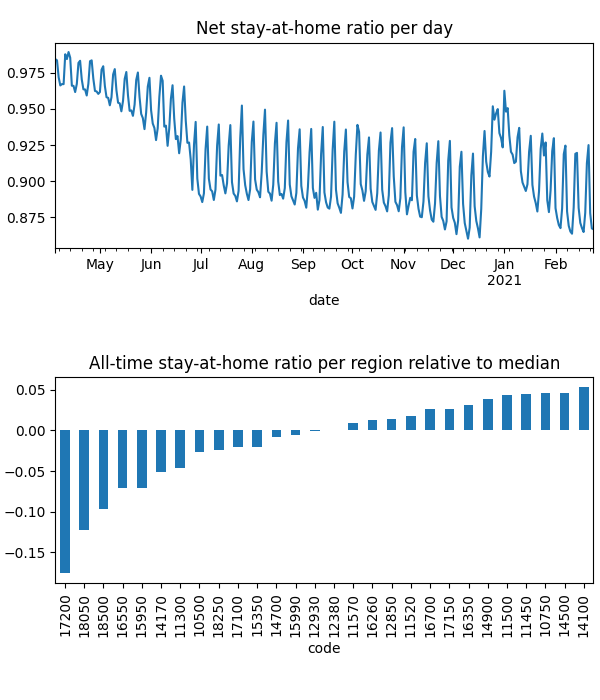

The data file committed next to this chart (first rows):
date, code, km, stay, weight, visit
2020-04-04, 10500, 3.025, 0.9786, 0.0001699, 0.07667
2020-04-04, 10750, 2.063, 0.9961, 0.0004096, 0.001204
2020-04-04, 11300, 3.903, 0.9751, 3.691659558342821e-05, 0.03082
2020-04-04, 11450, 2.024, 0.9989, 0.00011, 0.0
2020-04-04, 11500, 2.024, 0.9972, 0.0001839, 0.0
2020-04-04, 11520, 2.908, 0.992, 4.774044821510052e-05, 0.01867
2020-04-04, 11570, 2.712, 0.9869, 0.0003311, 0.03341
2020-04-04, 12380, 3.048, 0.9825, 0.0002393, 0.07392
2020-04-04, 12850, 2.305, 0.9867, 0.0002037, 0.01498
2020-04-04, 12930, 3.045, 0.9827, 0.0001293, 0.04128
2020-04-04, 14100, , 1.0, 7.531928052453368e-06, 0.0
2020-04-04, 14170, 2.597, 0.9795, 0.0001679, 0.0954
2020-04-04, 14500, 2.939, 0.9967, 7.05204118108471e-05, 0.007417
2020-04-04, 14700, 2.289, 0.9906, 2.3154278516320784e-05, 0.007395
2020-04-04, 14900, 2.137, 0.9945, 0.0002115, 0.005353
2020-04-04, 15350, 2.215, 0.9815, 1.900971351488035e-05, 0.007927
2020-04-04, 15950, 2.853, 0.9768, 5.4219293876538824e-05, 0.02446
2020-04-04, 15990, 2.348, 0.9844, 0.0001815, 0.0
2020-04-04, 16260, 3.765, 0.9892, 0.0002268, 0.05459
2020-04-04, 16350, 2.761, 0.9945, 0.0002217, 0.0003225
2020-04-04, 16550, 2.541, 0.9676, 0.0001157, 0.07117
2020-04-04, 16700, 2.031, 0.9967, 8.368187075435442e-05, 0.002772
2020-04-04, 17100, 4.304, 0.9795, 4.5633062919597445e-05, 0.02603
2020-04-04, 17150, 2.025, 0.998, 0.0001697, 0.0
2020-04-04, 17200, 4.186, 0.9471, 0.0002981, 0.249
2020-04-04, 18050, 2.64, 0.9422, 5.2268188398946985e-05, 0.07013
2020-04-04, 18250, 2.887, 0.9848, 5.525488836725746e-05, 0.01479
2020-04-04, 18500, 2.405, 0.9561, 5.117581621787003e-05, 0.07056
2020-04-05, 10500, 4.027, 0.9781, 0.0001669, 0.05458
2020-04-05, 10750, 2.06, 0.9963, 0.0004017, 0.0006013
2020-04-05, 11300, 4.41, 0.9681, 3.674429578435578e-05, 0.02654
2020-04-05, 11450, 2.414, 0.9988, 0.0001069, 0.0
2020-04-05, 11500, 2.024, 0.9972, 0.0001786, 0.0
2020-04-05, 11520, 3.417, 0.9884, 4.7740252136184646e-05, 0.01808
2020-04-05, 11570, 4.13, 0.986, 0.0003281, 0.01938
2020-04-05, 12380, 3.321, 0.9798, 0.0002386, 0.05444
2020-04-05, 12850, 2.206, 0.9861, 0.0002012, 0.01053
2020-04-05, 12930, 4.866, 0.9823, 0.0001286, 0.02924
2020-04-05, 14100, , 1.0, 7.569043713398052e-06, 0.0
2020-04-05, 14170, 3.349, 0.9785, 0.0001673, 0.08163
2020-04-05, 14500, 3.17, 0.9962, 7.049541947012084e-05, 0.006687
2020-04-05, 14700, 2.299, 0.989, 2.3085312880726753e-05, 0.007801
2020-04-05, 14900, 2.196, 0.9943, 0.0002086, 0.005018
2020-04-05, 15350, 2.153, 0.9823, 1.8683496230293375e-05, 0.003868
2020-04-05, 15950, 2.663, 0.9778, 5.432906451741231e-05, 0.03492
2020-04-05, 15990, 2.837, 0.9828, 0.0001801, 0.0
2020-04-05, 16260, 4.786, 0.9883, 0.000223, 0.05214
2020-04-05, 16350, 2.618, 0.9954, 0.0002164, 0.0005043
2020-04-05, 16550, 3.248, 0.9613, 0.0001152, 0.05654
2020-04-05, 16700, 2.031, 0.9966, 8.353827769904536e-05, 0.002417
2020-04-05, 17100, 4.662, 0.9783, 4.560105407575019e-05, 0.03015
2020-04-05, 17150, 2.025, 0.9965, 0.0001656, 0.0
2020-04-05, 17200, 3.78, 0.9477, 0.0002959, 0.3686
2020-04-05, 18050, 2.912, 0.9408, 5.2516043342339676e-05, 0.05516
2020-04-05, 18250, 3.195, 0.9855, 5.4821420411967286e-05, 0.01737
2020-04-05, 18500, 2.507, 0.9605, 5.110497690069064e-05, 0.06159
2020-04-06, 10500, 4.704, 0.9698, 0.0001532, 0.06286
2020-04-06, 10750, 2.144, 0.995, 0.0003541, 0.001888
2020-04-06, 11300, 4.994, 0.9597, 3.376727468638987e-05, 0.02276
2020-04-06, 11450, 2.369, 0.9971, 8.991622807345255e-05, 0.0
... 9,096 more rows
